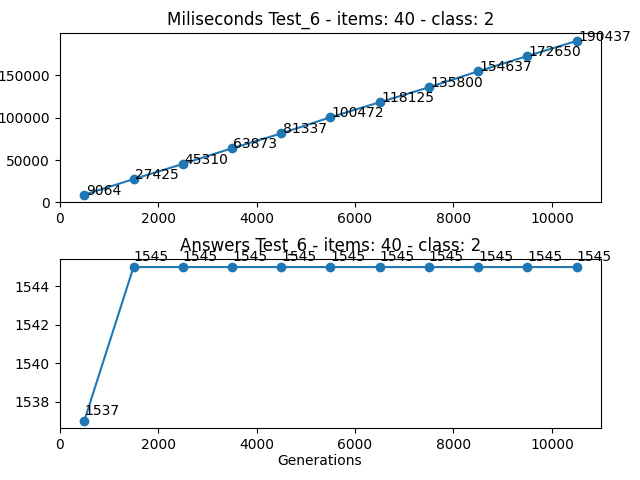

The table this chart was drawn from, first rows:
Generations, Loop, Times (miliseconds), Answer
500, 6781291469, 9064, 1537
1500, 6871321065, 27425, 1545
2500, 7021346129, 45310, 1545
3500, 7231366527, 63873, 1545
4500, 7501383247, 81337, 1545
5500, 7831393685, 100472, 1545
6500, 8221399612, 118125, 1545
7500, 8671401100, 135800, 1545
8500, 9181397544, 154637, 1545
9500, 9751389831, 172650, 1545
10500, 10381376952, 190437, 1545
